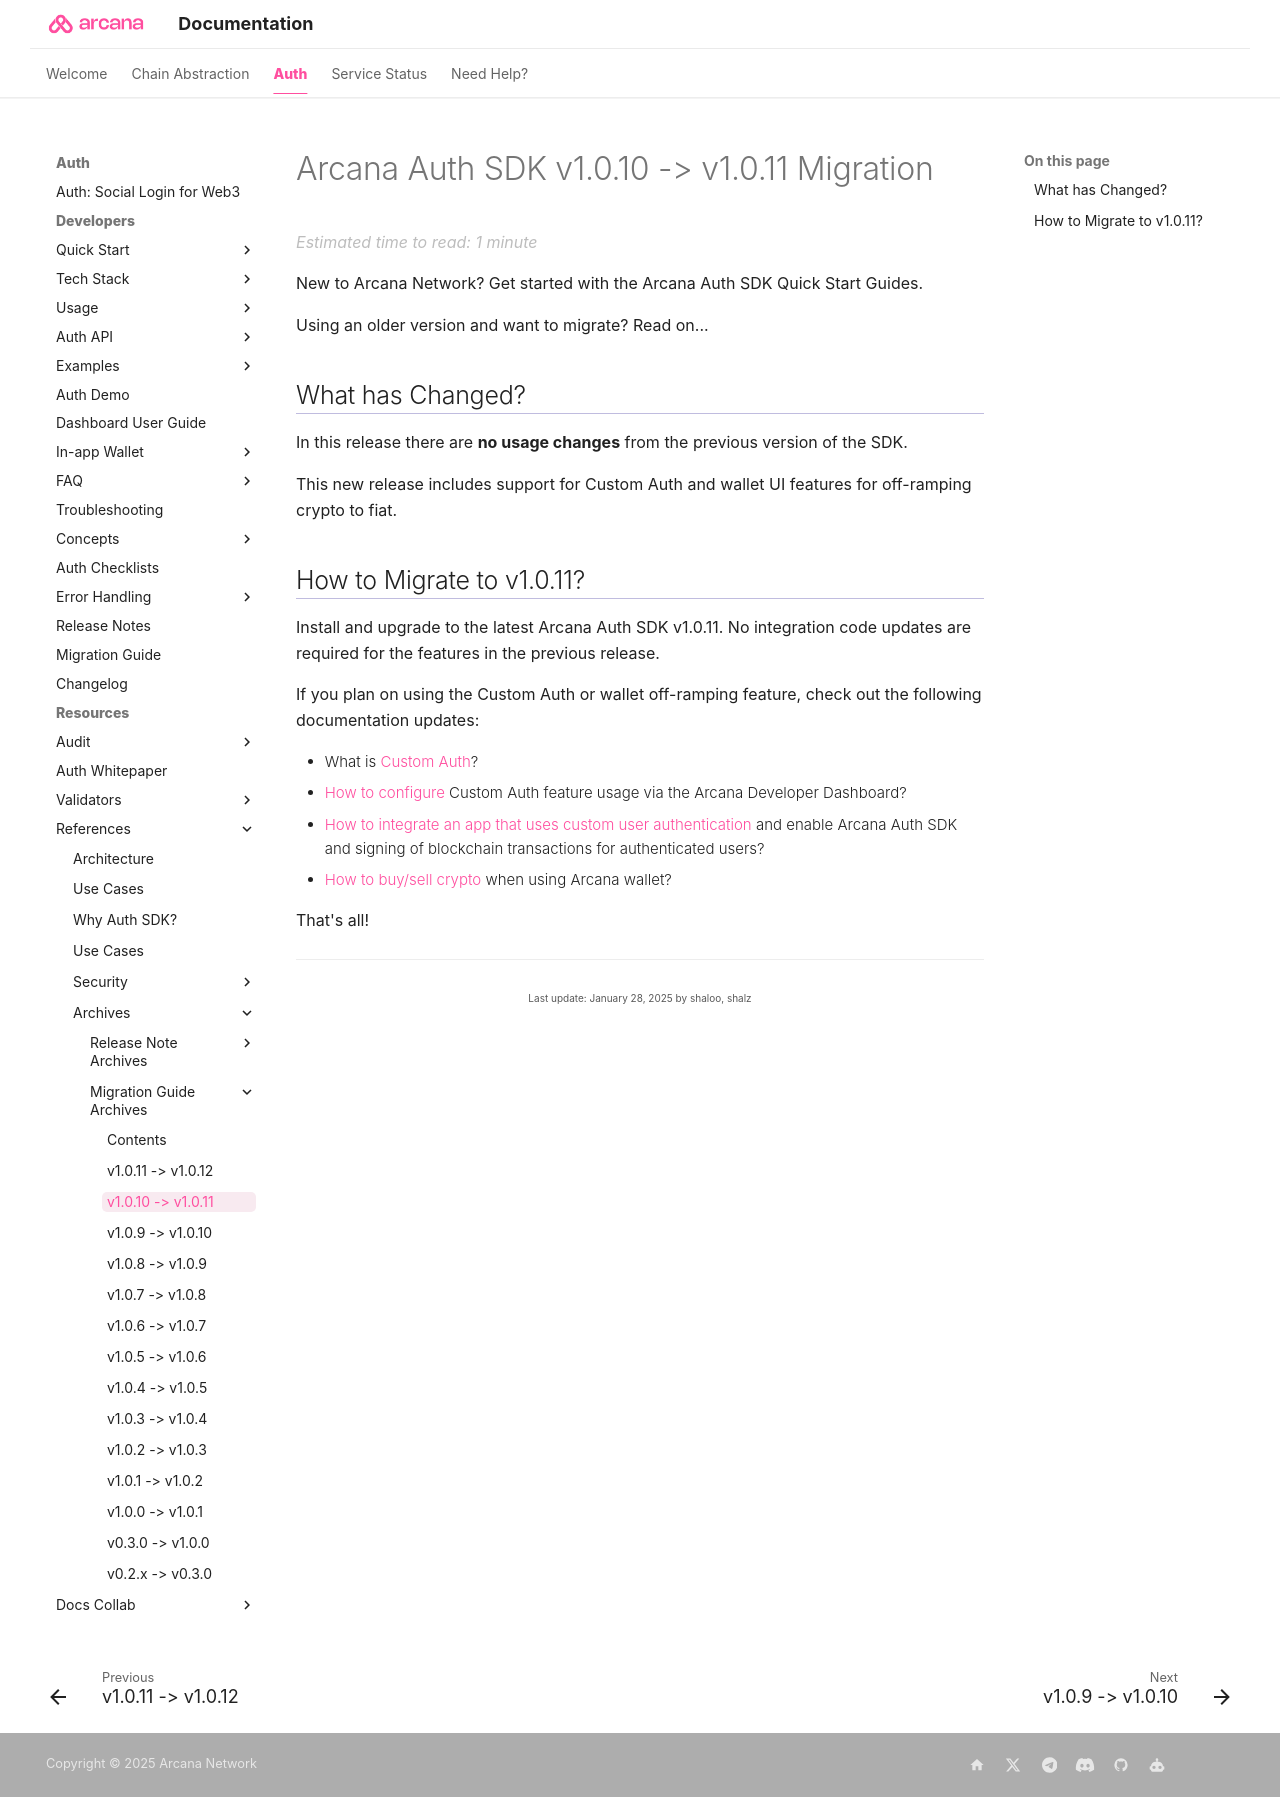

repository: shaloo/docs.arcana · page: migration/main-auth-v1.0.11-migration/index.html · generator: mkdocs

---
alias: migration-guide-v1.0.11
title: 'Arcana Auth SDK v1.0.10 -> v1.0.11 Migration'
description: 'How to migrate to Arcana Auth Web SDK v1.0.11'
arcana:
  root_rel_path: ..
---

# Arcana Auth SDK v1.0.10 -> v1.0.11 Migration

New to Arcana Network? Get started with the {{config.extra.arcana.sdk_name}} Quick Start Guides. 

Using an older version and want to migrate? Read on...

## What has Changed?

In this release there are **no usage changes** from the previous version of the SDK.

This new release includes support for Custom Auth and wallet UI features for off-ramping crypto to fiat.

## How to Migrate to v1.0.11?

Install and upgrade to the latest {{config.extra.arcana.sdk_name}} v1.0.11. No integration code updates are required for the features in the previous release.  

If you plan on using the Custom Auth or wallet off-ramping feature, check out the following documentation updates:

* What is [[concept-custom-auth|Custom Auth]]?
* [[config-custom-auth|How to configure]] Custom Auth feature usage via the {{config.extra.arcana.dashboard_name}}?
* [[integrate-custom-auth|How to integrate an app that uses custom user authentication]] and enable {{config.extra.arcana.sdk_name}} and signing of blockchain transactions for authenticated users?
* [[arcana-wallet-user-guide#buysell-crypto|How to buy/sell crypto]] when using {{config.extra.arcana.wallet_name}}? 

That's all!
